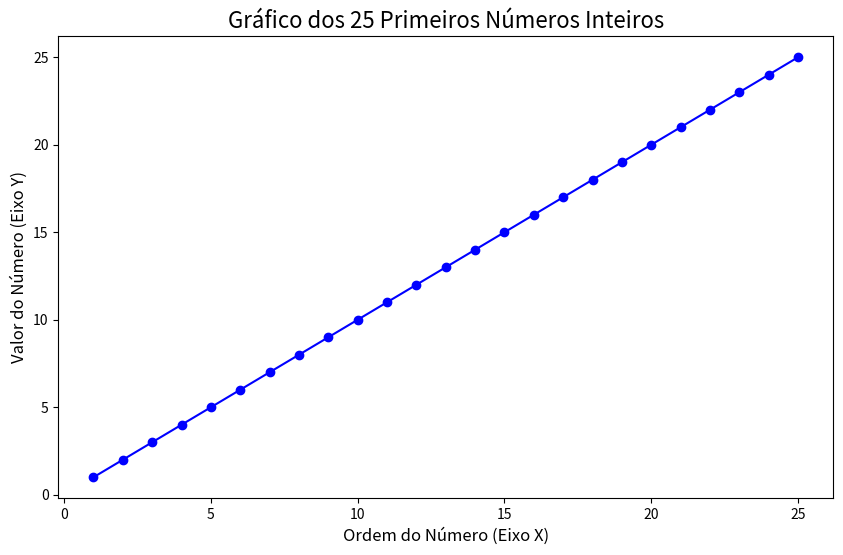

Generate this figure with matplotlib:
import matplotlib.pyplot as plt

numeros = list(range(1, 26)) 

x = numeros 
y = numeros 

plt.figure(figsize=(10, 6)) 

plt.plot(x, y, 
         marker='o',          
         linestyle='-',       
         color='blue',        
         label='Primeiros 25 Números') 

plt.title('Gráfico dos 25 Primeiros Números Inteiros', fontsize=16)
plt.xlabel('Ordem do Número (Eixo X)', fontsize=12)
plt.ylabel('Valor do Número (Eixo Y)', fontsize=12)

